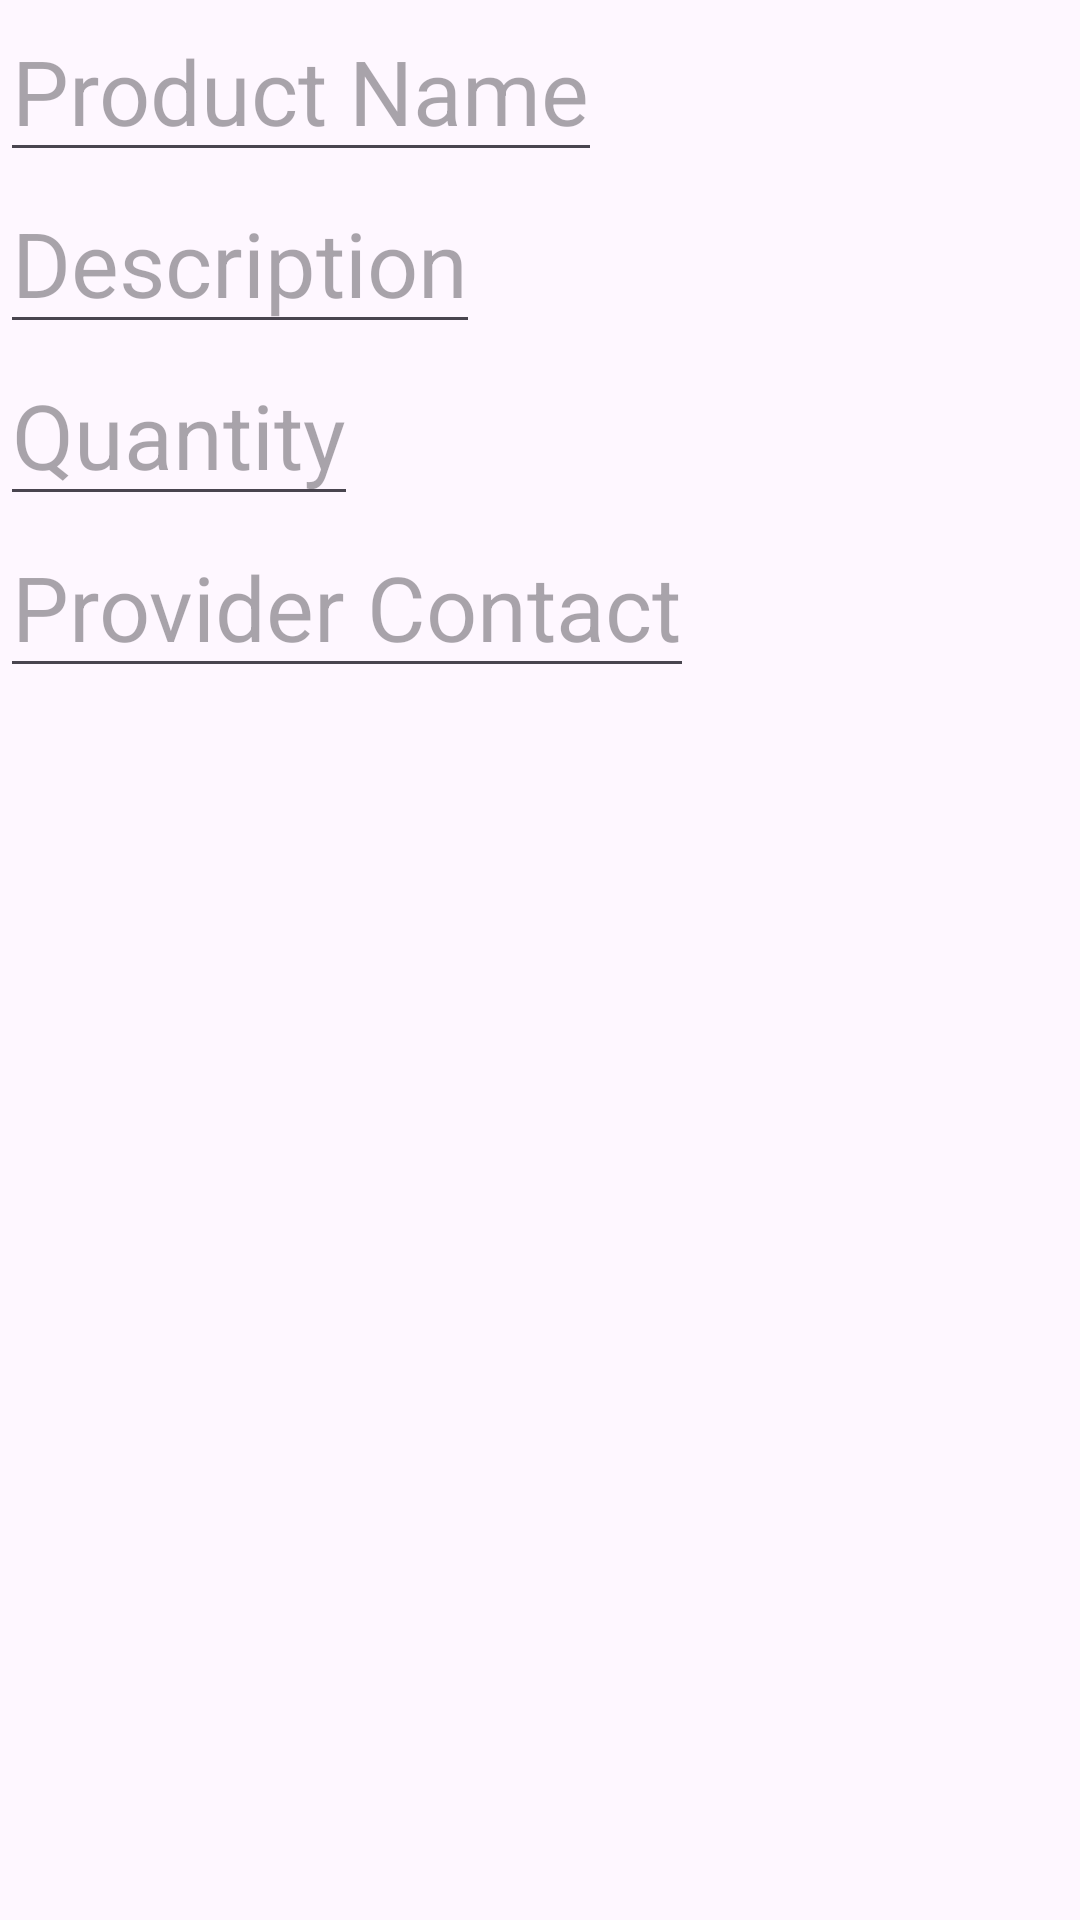

The Android layout XML behind this screen, and the referenced resources:
<!-- AndroidManifest.xml: application theme Theme.EasyInventory -->
<!-- res/layout/common_layout.xml -->
<?xml version="1.0" encoding="utf-8"?>
<LinearLayout xmlns:android="http://schemas.android.com/apk/res/android"
    android:orientation="vertical"
    android:layout_width="match_parent"
    android:layout_height="match_parent">
    <EditText
        android:id="@+id/productNameEt"
        android:layout_width="wrap_content"
        android:layout_height="wrap_content"
        android:hint="@string/product_name"
        android:textSize="30sp"
        />

    <EditText
        android:id="@+id/descriptionEt"
        android:layout_width="wrap_content"
        android:layout_height="wrap_content"
        android:hint="@string/description"
        android:textSize="30sp"
        />

    <EditText
        android:id="@+id/quantityEt"
        android:layout_width="wrap_content"
        android:layout_height="wrap_content"
        android:hint="@string/quantity"
        android:inputType="number"
        android:textSize="30sp"
        />
    <EditText
        android:id="@+id/providerContactEt"
        android:layout_width="wrap_content"
        android:layout_height="wrap_content"
        android:hint="@string/provider_contact"
        android:textSize="30sp"/>

</LinearLayout>
<!-- resources referenced by this layout -->
<resources>
  <string name="description">Description</string>
  <string name="product_name">Product Name</string>
  <string name="provider_contact">Provider Contact</string>
  <string name="quantity">Quantity</string>
  <style name="Theme.EasyInventory" parent="Base.Theme.EasyInventory" />
  <style name="Base.Theme.EasyInventory" parent="Theme.Material3.DayNight.NoActionBar">
          
          
      </style>
</resources>
